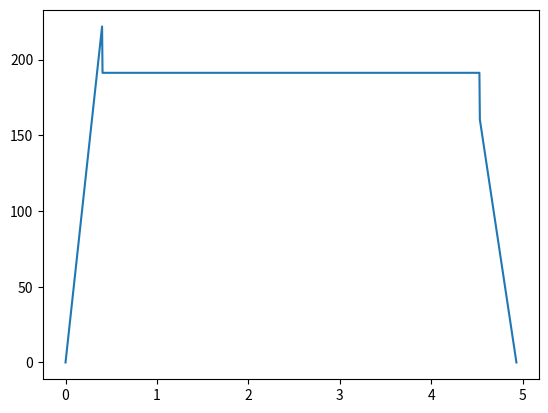

Write Python code to recreate this figure.
import math
import numpy as np
import matplotlib.pyplot as plt
pv = 6e-3
Jr = 2.6e-4
Jv = 1.2e-4
M = 130
ta = 0.4
vr = 0.15
amax = vr/ta
g = 9.81


Meq = (Jr+Jv)*((2*math.pi)/(pv))**2+M

print("Meq ",Meq)

C = (pv/(2*math.pi))*(Meq*amax + M*g)

print("C ",C)

t1 = ta
t2 = ta+4.13
t3 = t2+ta

# Vitesse
temps = np.linspace(0,t3,1000)
v=[]
a=[]
om = []
C = []
P = []
for t in temps :
    if t<=t1:
        v.append(t*amax)
        a.append(amax)
        C.append(pv/(2*math.pi) * (Meq*amax+M*g))
        om.append(v[-1]*2*math.pi/pv)
        P.append(om[-1]*C[-1])
    elif t<=t2 :
        v.append(vr)
        a.append(0)
        C.append(pv/(2*math.pi) * (Meq*0+M*g))
        om.append(v[-1]*2*math.pi/pv)
        P.append(om[-1]*C[-1])
    else :
        # v(t)=-ax+b
        # v(t3)=0 >> a*t3 = b
        v.append(-amax*t+amax*t3)
        a.append(-amax)
        C.append(pv/(2*math.pi) * (-Meq*amax+M*g))
        om.append(v[-1]*2*math.pi/pv)
        P.append(om[-1]*C[-1])

P0 = max(om)*max(C)
print(P0," W")
print(P0/0.3," W")

#plt.plot(temps,v)
#plt.plot(temps,a)
plt.plot(temps,P)
#plt.plot(temps,om)
#plt.show()


# Avec contrepoids
omax = max(om)
Meq = (Jr+Jv)*((2*math.pi)/(pv))**2+2*M

print("Meq ",Meq)
C_cp = pv/(2*math.pi) * (Meq*amax)
print(C_cp)

k = 0.1*M*g/0.8

d = 9.7e-4*(M*g*1.1)**(1/3)
n  = (10**13)*d**4/k

#Vérin a azote
C = (pv/2/math.pi)*(547*amax-M*g+1300)

